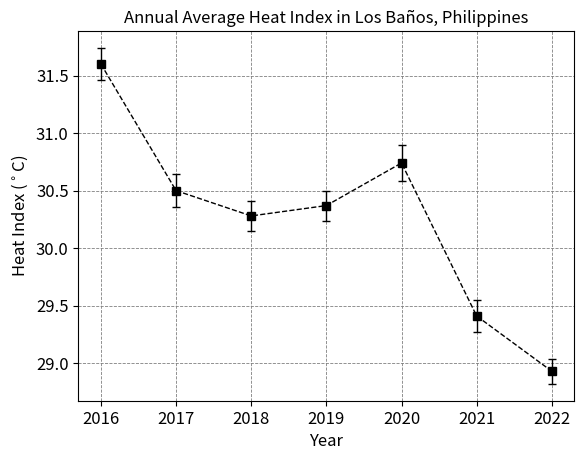

The script that saved this image:
import matplotlib.pyplot as plt

## how to check python version in mac terminal
# python --version

## install the matplotlib package using the terminal
# python -m pip install --user matplotlib

## Use built-in styles
## To display available styles, type the ff on the terminal
# print(plt.style.available)
# ['Solarize_Light2', '_classic_test_patch', '_mpl-gallery',
# '_mpl-gallery-nogrid', 'bmh', 'classic', 'dark_background',
# 'fast', 'fivethirtyeight', 'ggplot', 'grayscale', 'seaborn-v0_8',
# 'seaborn-v0_8-bright', 'seaborn-v0_8-colorblind',
# 'seaborn-v0_8-dark', 'seaborn-v0_8-dark-palette',
# 'seaborn-v0_8-darkgrid', 'seaborn-v0_8-deep',
# 'seaborn-v0_8-muted', 'seaborn-v0_8-notebook',
# 'seaborn-v0_8-paper', 'seaborn-v0_8-pastel',
# 'seaborn-v0_8-poster', 'seaborn-v0_8-talk',
# 'seaborn-v0_8-ticks', 'seaborn-v0_8-white',
# 'seaborn-v0_8-whitegrid', 'tableau-colorblind10']

## If abscissa starting point is not specified,
## python assumes that y1 corresponds to x = 0
## abscissa : year
## ordinate : annual average of heat index in LB, Laguna
HI =        [ 31.6, 30.50, 30.28, 30.37, 30.74, 29.41, 28.93]
years =     [ 2016, 2017,  2018,  2019,  2020,  2021,  2022]
HI_std_error = [ 0.14, 0.14,  0.13,  0.13,  0.16,  0.14,  0.11]

## subplot function can generate one or more plots in one figure
#plt.style.use("seaborn")
fig, heat_index = plt.subplots()
heat_index.grid(color='gray', linestyle='--', linewidth=0.6)
#fig, HI_err_bars = plt.subplots()
## create a line plot
#heat_index.plot(years, HI, "--", linewidth = 1, c="black")
## create a scatter plot
#heat_index.scatter(years, HI, c="black", linewidth = 3)
## plot with error bar
heat_index.errorbar(years, HI, linestyle="--", c="black", linewidth=1, yerr=HI_std_error,
                    marker="s", solid_capstyle='projecting', capsize=3)
## emphasize other values
# heat_index.scatter(2020,30.74, s=36)


## Set Chart Title and Label Axes
heat_index.set_title("Annual Average Heat Index in "
                     "Los Baños, Philippines",
                     fontsize=12)
heat_index.set_xlabel("Year", fontsize=12)
## insert degrees Celsius symbol
heat_index.set_ylabel("Heat Index ($^\circ$C)", fontsize=12)

## Set Size of Tick Labels
heat_index.tick_params(axis="both",
                       which="major",
                       labelsize=12)

## Set Range for each axis
# heat_index.axis([2016, 2022, 29, 33])

## opens Matplotlib viewer and display the plot
plt.show()

## To save figures automatically, replace plt.show() with
#plt.savefig("\~\Desktop\Annual_Ave_Heat_Index_UPLB_Campus.png",
#            bbox_inches="tight")

